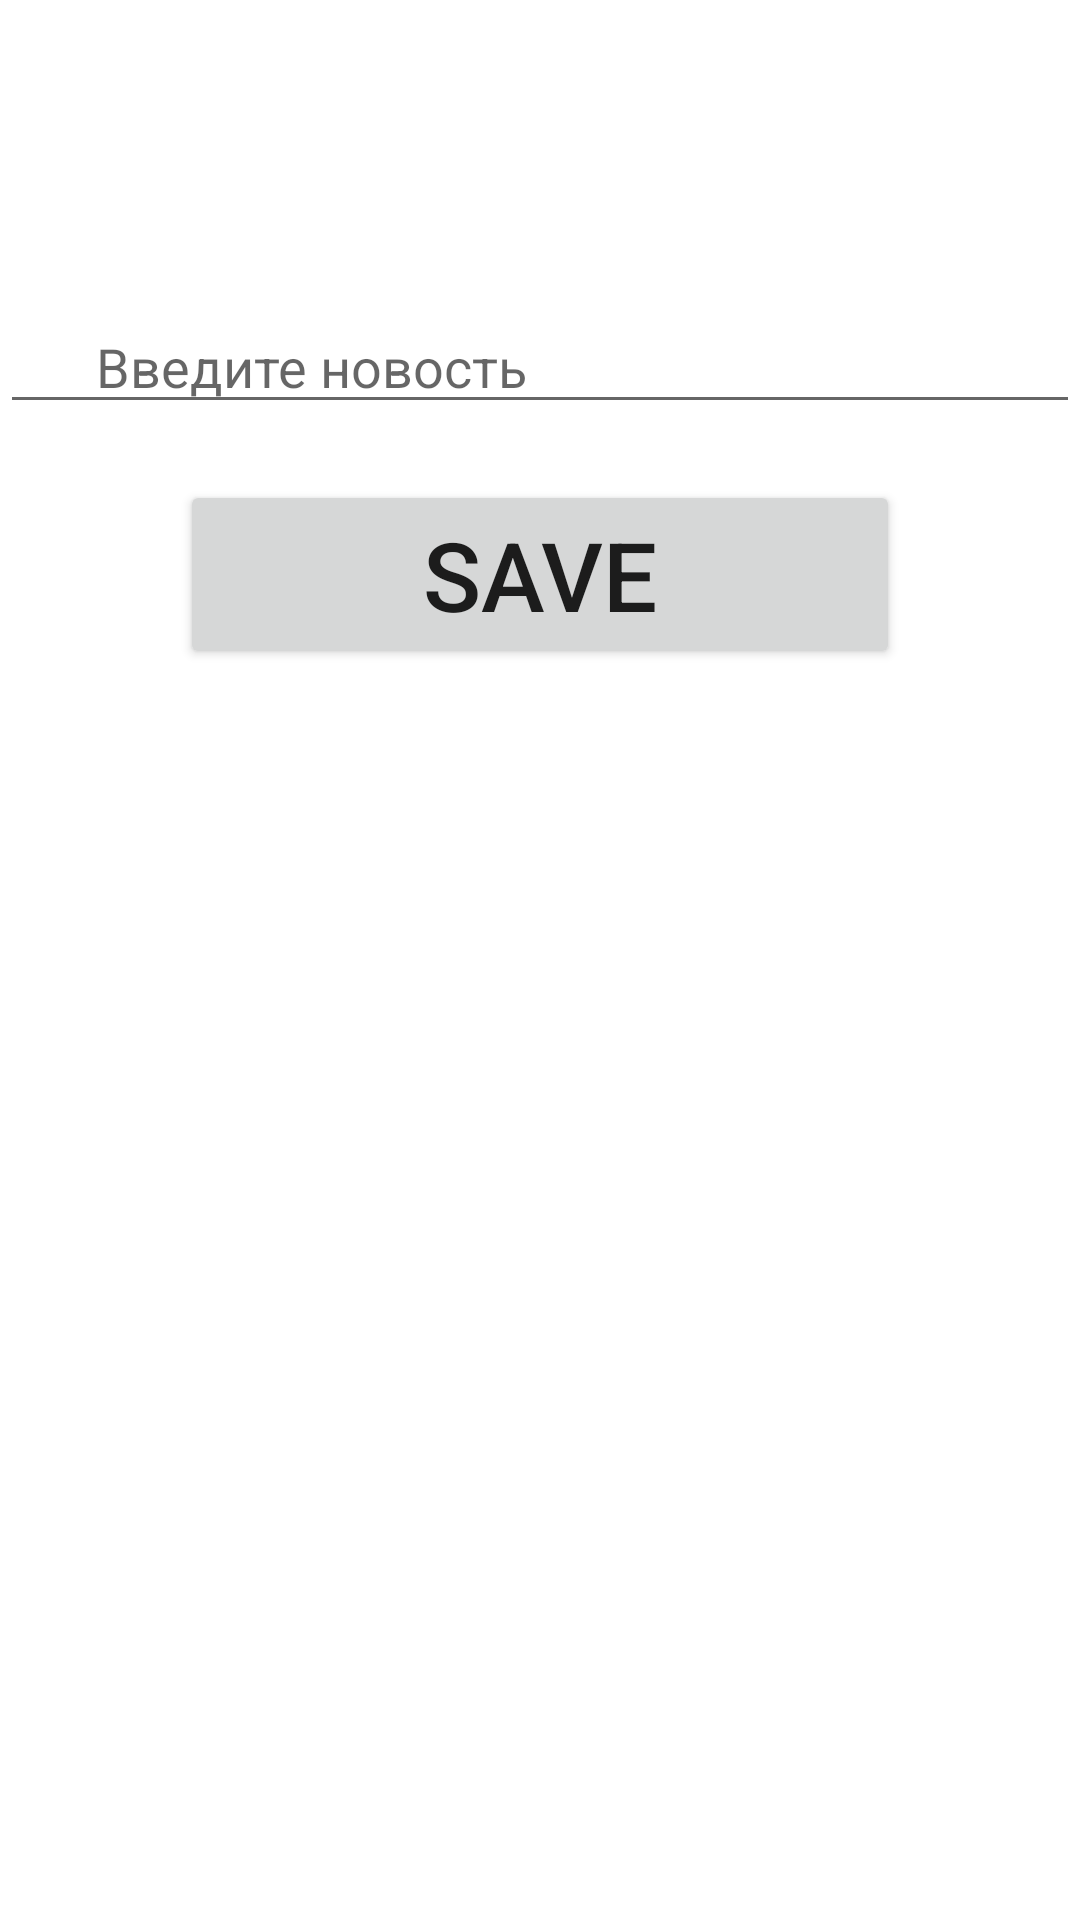

This screen was rendered from an Android layout file. Write that file and the resources it references.
<!-- AndroidManifest.xml: application theme Theme.My_DZ_lesson1_daniyarE -->
<!-- res/layout/fragment_news.xml -->
<?xml version="1.0" encoding="utf-8"?>
<androidx.constraintlayout.widget.ConstraintLayout xmlns:android="http://schemas.android.com/apk/res/android"
    xmlns:app="http://schemas.android.com/apk/res-auto"
    xmlns:tools="http://schemas.android.com/tools"
    android:layout_width="match_parent"
    android:layout_height="match_parent"
    tools:context=".NewsFragment">


    <EditText
        android:id="@+id/edit_news"
        android:layout_width="match_parent"
        android:layout_height="wrap_content"
        android:layout_marginTop="100dp"
        android:hint="Введите новость"
        android:paddingHorizontal="32dp"
        app:layout_constraintEnd_toEndOf="parent"
        app:layout_constraintStart_toStartOf="parent"
        app:layout_constraintTop_toTopOf="parent" />

    <Button
        android:id="@+id/btn_save"
        android:layout_width="match_parent"
        android:layout_height="wrap_content"
        android:layout_marginTop="160dp"
        android:layout_marginHorizontal="60dp"
        android:text="SAVE"
        android:textSize="32dp"
        app:layout_constraintEnd_toEndOf="parent"
        app:layout_constraintStart_toStartOf="parent"
        app:layout_constraintTop_toTopOf="parent" />


</androidx.constraintlayout.widget.ConstraintLayout>
<!-- resources referenced by this layout -->
<resources>
  <style name="Theme.My_DZ_lesson1_daniyarE" parent="Theme.MaterialComponents.DayNight.DarkActionBar">
          
          <item name="colorPrimary">@color/purple_500</item>
          <item name="colorPrimaryVariant">@color/purple_700</item>
          <item name="colorOnPrimary">@color/white</item>
          
          <item name="colorSecondary">@color/teal_200</item>
          <item name="colorSecondaryVariant">@color/teal_700</item>
          <item name="colorOnSecondary">@color/black</item>
          
          <item name="android:statusBarColor" tools:targetApi="l">?attr/colorPrimaryVariant</item>
          
      </style>
  <!-- not gathered from this repository: default colours our renderer supplied (Android Studio template values) -->
  <color name="purple_500">#FF6200EE</color>
  <color name="purple_700">#FF3700B3</color>
  <color name="teal_200">#FF03DAC5</color>
  <color name="teal_700">#FF018786</color>
  <color name="black">#FF000000</color>
  <color name="white">#FFFFFFFF</color>
</resources>
